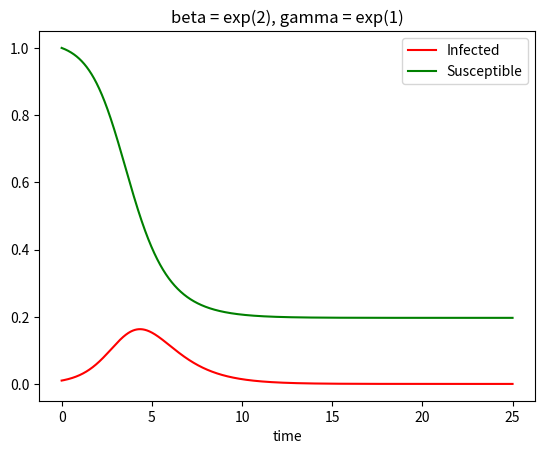
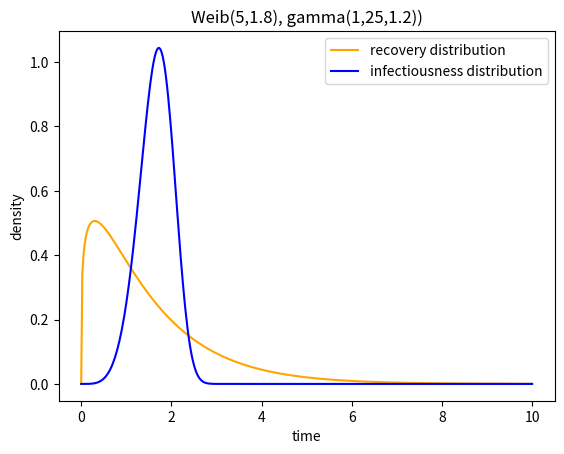
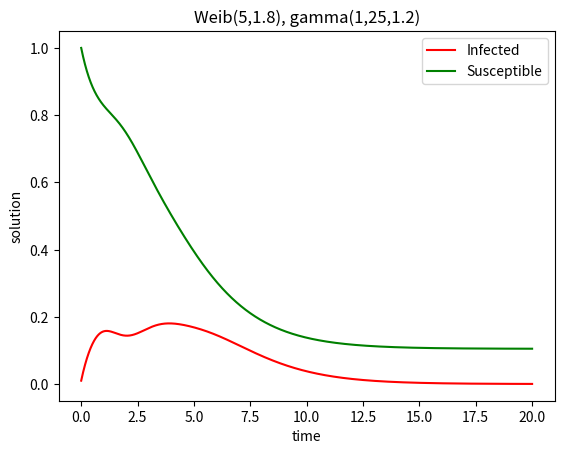

Recreate these plots in Python, in order.
'''
[redacted]
See LICENCE file for details.
'''  

import numpy as np
import scipy.stats as stats

from scipy.sparse import diags


class SIR_PDEroutine():
    '''
    Class to solve the PDE delined in Survival Analysis Dynamics paper, of the
    form
    $$
    (\partial_t + \partial_s) y_I(t,s) = - \gamma(s) y_I(t,s)
    d/dt y_S(t) = - \beta y_S(t) \int_0^\infty y(t,u) du
    $$
    with the initial conditions such that
    $y_S(0) = 1$
    $\int_0^\infty y_I(0,s) ds = \rho$ 
    and boundary condition
    $y_I(t,0) =  \int_0^\infty y_S(t,s)*beta*I ds$
    
    Params:
        rho: float. number of infected/number of susceptible at time 0
        CIdist: function.  Hazard function of infectivity
        CIdistParms: vector of floats. Parameters of CIdist function
        recovDist: function.  Hazard function of recovery
        recovDistParms: vector of floats. Parameters of recovDist function
    kwargs:
        T: float, cut-off time
        nTgrid: float, number of intervals that divide (0,T), time-keeping
        nUgrid: float, number of intervals that divide (0,T), ages-keeping. 
        N.b. nUgrid = nTgrid at the moment.
    '''
    def __init__(self, rho, CIdist, CIdistParms, recovDist, recovDistParms, **kwargs):
        self.rho = rho
        self.CIdist = CIdist
        self.CIdistParms = CIdistParms
        self.recovDist= recovDist
        self.recovDistParms = recovDistParms
        if kwargs.get('T') == None:
            self.T = 10.0
            #set default cut-off time if not provided
        else:
            self.T = kwargs.get('T')
        if kwargs.get ('nTgrid') == None:
            self.nTgrid = 10**3
            #set default number of grids along t-axis if not provided
        else:
            self.nTgrid = kwargs.get('nTgrid')
        if kwargs.get('nUgrid') == None:
            self.nUgrid = 10**3
            #set default number of grids along the u-axis if not provided
        else:
            self.nUgrid = kwargs.get('nUgrid')
        u0 = 0.0
        t0 = 0.0
        #create the grids along the t- and the u- axes
        self.ugrids = np.linspace (u0, self.T, self.nUgrid)
        self.tgrids = np.linspace (t0, self.T, self.nTgrid)
        self.dx = np.diff(self.ugrids)[0]
        self.mp =  np.linspace(0, self.T, self.nUgrid-1) + self.dx / 2.0  # element midpoints where γ is evaluated

    def infection_hazard(self,u):
        #defines the hazard function for the contact intervals
        #the function beta in the manuscript

        return self.CIdist(u,*self.CIdistParms)
    def  recv_hazard(self,u):
        #defines the hazard function for the recovery distribution
        #the function gamma in the manuscript

        return self.recovDist(u,*self.recovDistParms)

    def totInfecPressure(self,yvals):
        #this is the sum of infection pressure over all infectious ages
        #sum over beta times proportion of infected individuals
        dh = self.ugrids[1] - self.ugrids[0]
        infec_pressure = np.sum ([self.infection_hazard (self.ugrids[iter]) * yvals[iter] * dh for iter in range (self.nUgrid)])
        if infec_pressure<0:
            return 0
        else:
            return infec_pressure

    def suscEstimate(self,i,y):
        dt = self.tgrids[1] - self.tgrids[0]
        temp = np.sum([dt * self.totInfecPressure(yvals=y[j]) for j in range(i+1)])
        # for j in range(i+1):
        #     yvals = y[j]
        #     temp += dt * self.totInfecPressure(yvals)
        susceptible = np.exp(-temp)
        return susceptible



    def finDiffUpdate(self, **kwargs):
        '''
         Solves the PDE, returns X[t] and I_(t,s)}
         kwargs: 
             Yts: boolean (default=False)
                 if True, returns also \int <\beta, Y(t,s)> ds
             incond: vector of length nTgrid, default 'Unif'
                 y(0,s), initial condition. If "Unif", it will be uniform(0,5) days
                 
        '''
        return_Yts = kwargs.get("Yts", "False")
        initialcond=kwargs.get("incond", "Unif")
        X = np.zeros([self.nTgrid])  # fraction of susceptible individuals

        Y = np.zeros_like(X)  # for the initial condition
        X_I = np.zeros([self.nTgrid])

        if initialcond=='Unif':
  
            #Uniform for 5 days
            oneday=self.nUgrid/self.T
            fiveday = int(5*oneday)
            
            Y[:fiveday] = self.rho / (fiveday*self.dx)      
            Y[0] = np.sum(self.infection_hazard(self.tgrids[:fiveday])*Y[:fiveday]*self.dx)
            if return_Yts==True:
                Yts=np.zeros([self.nTgrid])
                Yts[0] = Y[0]
        else:
            Y = self.rho*initialcond  #Order 0
            Y[0] = np.sum(self.infection_hazard(self.tgrids)*Y*self.dx)
            
            #Note, boundary condition is not necessarily satisfied at t=0
            #This could be implemented by iterative methods, but it does not
            #change noticeably the outcome of the simulation
            
            #nonzero=np.where(Y>=Y[0]) #First order
            #Y[nonzero] = Y[nonzero]-Y[0]/(len(Y[nonzero]))
            
            if return_Yts==True:
                Yts=np.zeros([self.nTgrid])            
                Yts=Y[0]
        
        X_I[0] = self.rho  #Initial number of susceptibles
        
        #These (A,A1,A2) are different approximation of the pde operator
        #A is exact (but it can be costly to compute)
        #A1 and A2 are first order approximations
        #expgamma = np.exp(-self.dx*self.recv_hazard(self.mp))
        # ss = np.linspace(0, S, nS)  # nodal positions
        #expgamma = np.exp(-self.dx*self.recv_hazard(self.mp))

        inf_haz_dx=self.infection_hazard(self.tgrids)* self.dx
        # Sparse CSR matrix to approximate PDE operator: explicit Semi-Lagrangian method
        #A1 = diags([1.0 - dx * gamma], [-1]).tocsr()
        #A2 = diags([1.0 / (1.0 + dx * gamma)], [-1]).tocsr()
        #A = diags([expgamma], [-1]).tocsr()
        A = diags([1.0 / (1.0 + self.dx * self.recv_hazard(self.mp))], [-1]).tocsr()
        #A = diags([expgamma], [-1]).tocsr()
        #A= diags([1.0 - self.dx * self.recv_hazard(self.mp)], [-1]).tocsr()
        X[0] = 1.0  # initial condition of x_S
        # Solve initial boundary value problems
        for t in range(self.nTgrid - 1):
            Y = A.dot(Y)  # PDE propagation
            intY = np.sum(Y*inf_haz_dx)  # intY[t] = ∫_0^∞ y(t,s) ds
            X[t + 1] = X[t] / (1.0 +  intY* self.dx)  # update X
            X_I[t+1] = np.sum(Y) * self.dx
            if return_Yts==True:
                Yts[t+1]=intY
            Y[0] = X[t + 1] * intY  # update Y at boundary with implicit scheme
        if return_Yts==True:
            return X, X_I, Yts
        else:
            return X,X_I




if __name__=="__main__":
        #If you run this bit of code, you get a couple of examples of how the
        #Pde works
    
        grids = 10000
 
        #Example: classical SIR (exponential infectious period and infectiousness)        

        def rec_haz(u, *recovDistParams):    
            beta = float(recovDistParams[0])
            return beta*np.ones_like(u)   

        def inf_distr(u,*CIdistParms):
            beta = float(CIdistParms[0])
            return beta*np.ones_like(u)   

            
        import matplotlib.pyplot as plt
        


        pde= SIR_PDEroutine(0.01, CIdist=inf_distr, CIdistParms=[2],\
                                  recovDist=rec_haz, recovDistParms=[1],\
                                      nTgrid=grids, nUgrid=grids, T=25)

        X,Y=pde.finDiffUpdate() #Initial condition here is uniform (not specified)

        Yi = np.diff(pde.tgrids)[0] * np.array([np.sum(Y[t]) for t in range(pde.nTgrid)])

        plt.plot(pde.tgrids,Y, color='red', label='Infected')
        plt.plot(pde.tgrids,X, color='green', label='Susceptible')
        plt.title('beta = exp(2), gamma = exp(1)')
        plt.xlabel('time')
        plt.legend()



        #Example: Gamma for recovery, weibull for infectiousness
            

        def rec_haz2(u, *recovDistParams):   
            #Gamma distribution in terms of mean and variance 
            
            a = float(recovDistParams[0])**2/float(recovDistParams[1])
            scale = float(recovDistParams[1])/float(recovDistParams[0])   
            tol = 1e-10
            #Basically: use de l'hopital when the ratio becomes 0/0
            #Otherwise go with definition. This regularises a lot the numerics
            
            x = np.where(stats.gamma.cdf(u,a=a,scale=scale)>1-tol,
                         1/scale - (a-1)/u,
                         stats.gamma.pdf(u,a=a,scale=scale)/(1- stats.gamma.cdf(u,a=a,scale=scale)))
            return x               
                
        def inf_distr2(u,*CIdistParms):
           #Weibull distribution hazard by definition
           shape=CIdistParms[0]
           scale=CIdistParms[1]
           return shape/scale * (u/scale)**(shape-1)


        

        pde2= SIR_PDEroutine(0.01, CIdist=inf_distr2, CIdistParms=[5,1.8],\
                                  recovDist=rec_haz2, recovDistParms=[1.5,0.5],\
                                      nTgrid=grids, nUgrid=grids, T=20)



            
        initialcondition=np.exp(-pde.tgrids)
        #Initial condition: infected individual time from infection is
        #exp(-s)

        X_2,Y_2=pde2.finDiffUpdate(initialcond=initialcondition)

        Yi_2 = np.diff(pde2.tgrids)[0] * np.array([np.sum(Y_2[t]) for t in range(pde2.nTgrid)])

        
        #Plot the infectiousness and recovery distribution
        plt.figure()

        x=np.linspace(0,10,400)
        infdist=stats.weibull_min(5,scale=1.8)
        
        a = 1.5**2/1.8
        scale= 1.8/1.5
        recdist=stats.gamma(a=a, scale=scale)
            
        plt.plot(x,recdist.pdf(x), color='orange', label='recovery distribution')        
        plt.plot(x,infdist.pdf(x), color='blue', label='infectiousness distribution')
        plt.xlabel('time')
        plt.ylabel('density')
        plt.title('Weib(5,1.8), gamma(1,25,1.2))')
        plt.legend()
        
        #Plot epidemic curves
        plt.figure()
        plt.plot(pde2.tgrids,Y_2, color='red', label='Infected')
        plt.plot(pde2.tgrids,X_2, color='green', label='Susceptible')
        plt.xlabel('time')
        plt.ylabel('solution')
        plt.title('Weib(5,1.8), gamma(1,25,1.2)')
        plt.legend()

